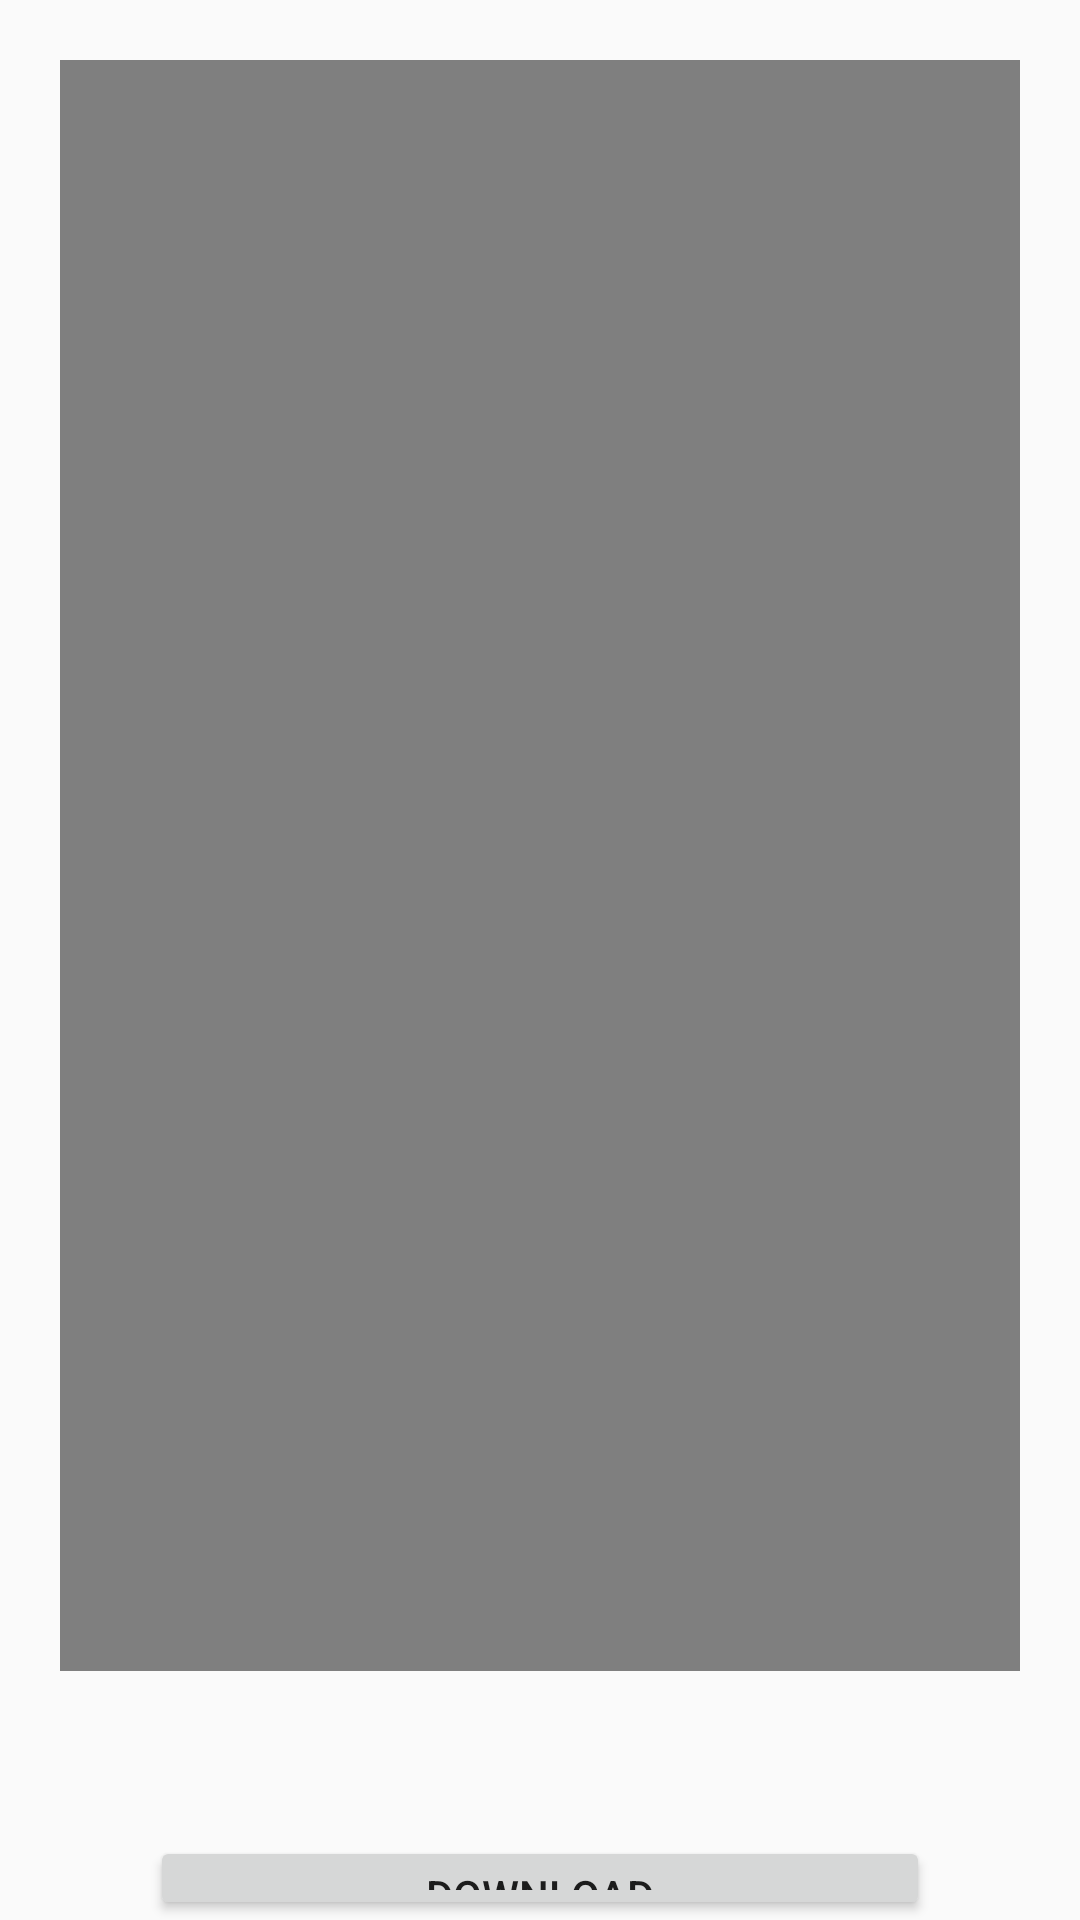

Write the Android layout XML for this screen, with the resource values it uses.
<!-- AndroidManifest.xml: application theme AppTheme -->
<!-- res/layout/activity_video.xml -->
<?xml version="1.0" encoding="utf-8"?>
<LinearLayout xmlns:android="http://schemas.android.com/apk/res/android"
    xmlns:app="http://schemas.android.com/apk/res-auto"
    xmlns:tools="http://schemas.android.com/tools"
    android:layout_width="match_parent"
    android:layout_height="match_parent"
    android:orientation="vertical"
    tools:context=".VideoActivity">

    <VideoView
        android:id="@+id/videoView"
        android:layout_width="match_parent"
        android:layout_height="537dp"
        android:layout_margin="20dp" />

    <Button
        android:id="@+id/download"
        android:layout_width="match_parent"
        android:layout_height="wrap_content"
        android:layout_marginStart="50dp"
        android:layout_marginTop="35dp"
        android:layout_marginEnd="50dp"
        android:gravity="center|center_vertical"
        android:text="download" />
</LinearLayout>
<!-- resources referenced by this layout -->
<resources>
  <style name="AppTheme" parent="Theme.AppCompat.Light.DarkActionBar">
          
          <item name="colorPrimary">@color/colorPrimary</item>
          <item name="colorPrimaryDark">@color/colorPrimaryDark</item>
          <item name="colorAccent">@color/colorAccent</item>
      </style>
  <!-- not gathered from this repository: default colours our renderer supplied (Android Studio template values) -->
  <color name="colorPrimary">#FF6200EE</color>
  <color name="colorPrimaryDark">#FF3700B3</color>
  <color name="colorAccent">#FF03DAC5</color>
</resources>
